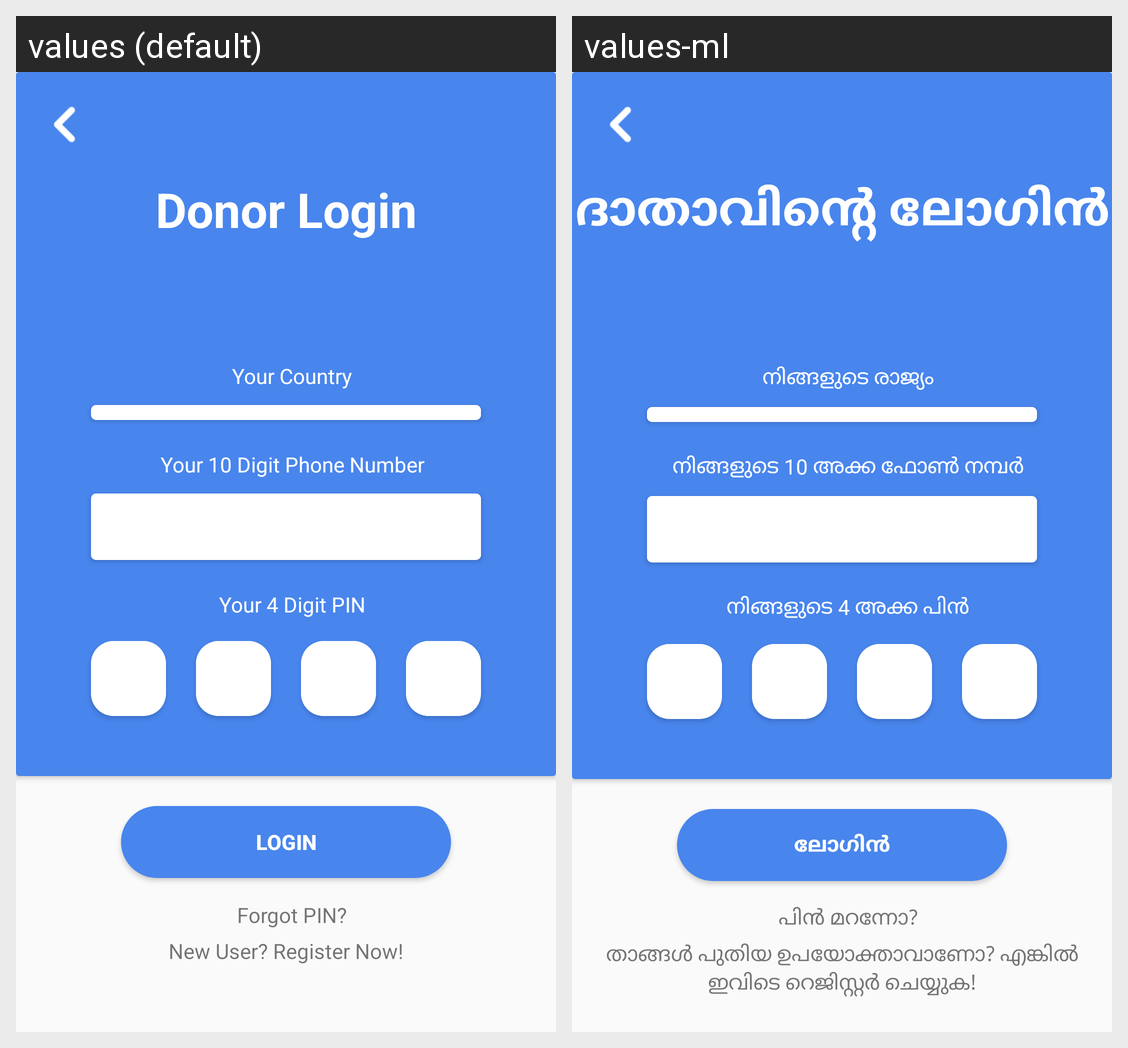

The same Android screen rendered under two of its app's locales, left to right. List the strings drawn on it with the default value and each locale's translation.
Android screen res/layout/activity_donor_login.xml rendered under 2 locales, left to right: values (default), values-ml. Device: Nexus 5 (rendered at 1080×1920; each locale shown at half size, 540×960, under a caption strip naming it); theme AppTheme.
Strings drawn on this screen, with the default value and each locale's value (text and hints the layout hard-codes, and strings that could not be matched under every locale, appear in the picture but are not listed):

donor_login
  values: Donor Login
  values-ml: ദാതാവിന്റെ ലോഗിൻ

your_country
  values: Your Country
  values-ml: നിങ്ങളുടെ രാജ്യം

your_10_digit_phone_number
  values: Your 10 Digit Phone Number
  values-ml: നിങ്ങളുടെ 10 അക്ക ഫോൺ നമ്പർ

your_4_digit_pin
  values: Your 4 Digit PIN
  values-ml: നിങ്ങളുടെ 4 അക്ക പിൻ

login
  values: Login
  values-ml: ലോഗിൻ

forgot_pin
  values: Forgot PIN?
  values-ml: പിൻ മറന്നോ?

new_user_register_now
  values: New User? Register Now!
  values-ml: താങ്ങൾ പുതിയ ഉപയോക്താവാണോ? എങ്കിൽ ഇവിടെ റെജിസ്റ്റർ ചെയ്യുക!
